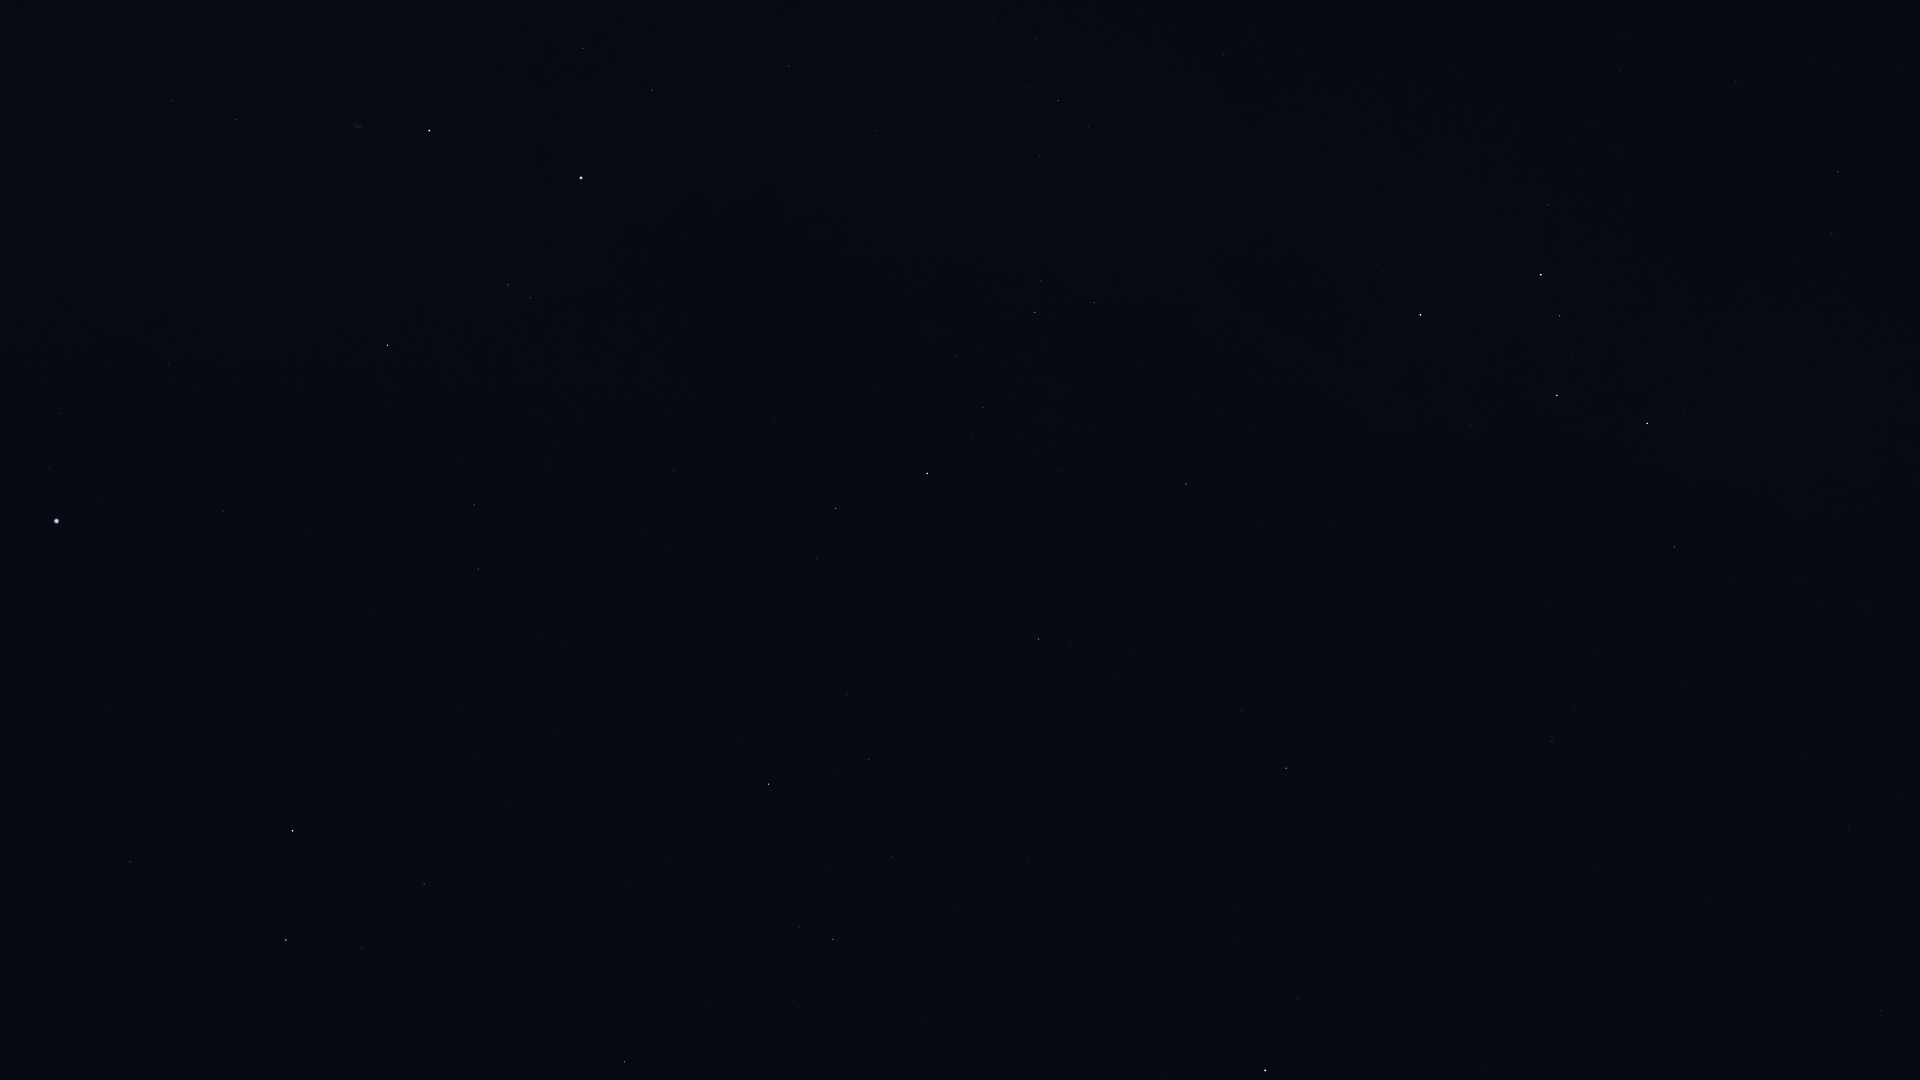

The data file committed next to this chart (first rows):
Star_ID, Name, X, Y
746, Caph, 1420, 315
2920, Fulu, 1548, 205
3179, Schedar, 1541, 275
3821, Achird, 1560, 316
107418, Castula, 1571, 358
6411, Adhil, 1810, 62
6686, Ruchbah, 1647, 423
7607, Nembus, 1838, 172
8886, Segin, 1674, 547
13192, Nushagak, 1630, 795
17959, HIP 17959, 1706, 898
22783, HIP 22783, 1881, 1011
24003, Mago, 1794, 1062
83608, Alrakis, 328, 1048
83895, Aldhibah, 624, 1062
85670, Rastaban, 286, 940
85822, Yildun, 1163, 1074
86414, HIP 86414, 130, 862
86614, Dziban, 798, 1008
86782, Alruba, 337, 897
87585, Grumium, 424, 884
87833, Eltanin, 293, 831
90344, Fafnir, 668, 863
91262, Vega, 56, 521
91852, Xihe, 21, 460
92791, HIP 92791, 60, 413
94376, Altais, 768, 784
94481, Aladfar, 169, 363
95853, HIP 95853, 474, 505
96100, Alsafi, 835, 776
97165, Fawaris, 387, 345
98110, HIP 98110, 236, 120
100453, Sadr, 429, 131
102098, Deneb, 581, 178
105199, Alderamin, 927, 474
106032, Alfirk, 1039, 639
107136, Azelfafage, 877, 182
108917, Kurhah, 1062, 472
109492, HIP 109492, 1035, 312
110538, HIP 110538, 1039, 156
110609, HIP 110609, 1026, 87
111022, HIP 111022, 1036, 38
111169, HIP 111169, 1058, 101
112724, HIP 112724, 1186, 484
116727, Errai, 1286, 768
